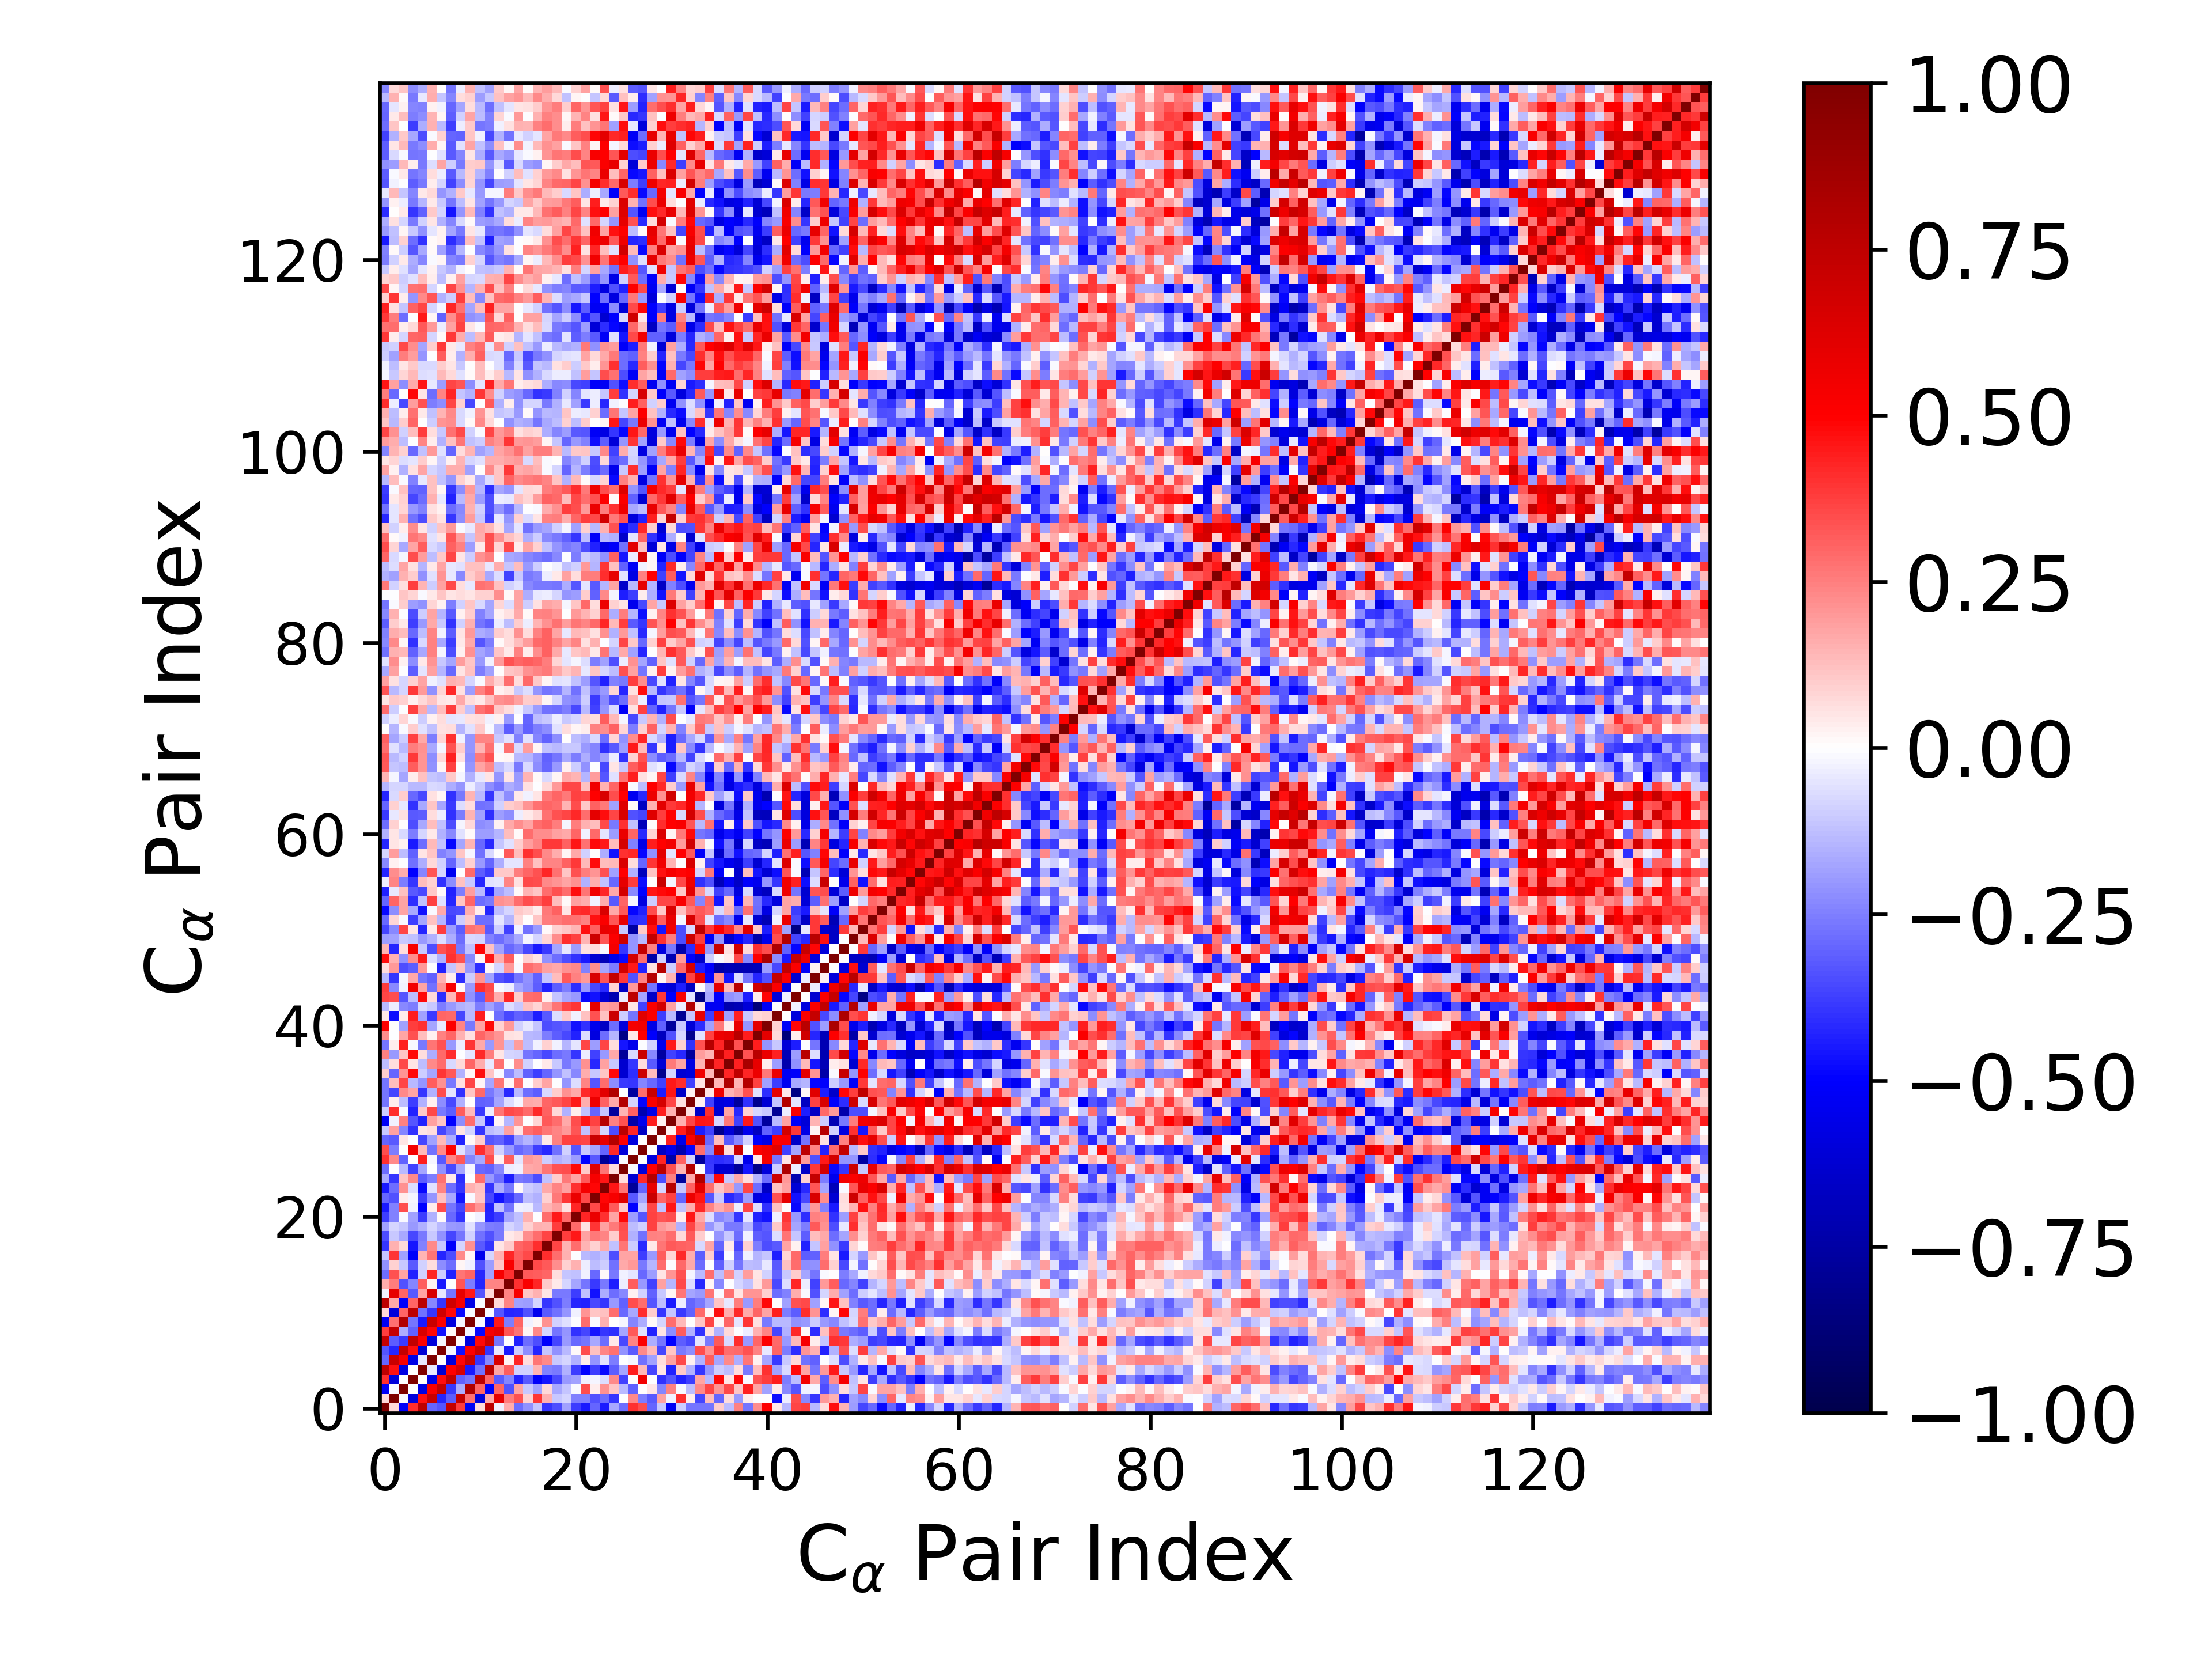

The file beside this chart, header and first rows:
1.000000000000000000e+00, 7.355122033473082688e-02, -5.231798130690233917e-01, 4.097941618355056548e-01, 7.539054965396290164e-01, -2.987058256369289899e-01, -3.285692575574122309e-01, 7.263229351076467832e-01, 3.804605232602799592e-01, -5.288844844934031952e-01, 7.441293834047263411e-02, 7.632233203021089318e-01, -3.081624046153832314e-02, 1.636813915120119423e-01, -2.827966713519846076e-01, -2.133217986910901920e-01, -1.115480499354369465e-01, -3.954133970880897020e-01, -3.504310072808318743e-01, -1.871429525889940215e-01, -3.789030213887210619e-01, -4.481724751854905819e-01, -3.035298161621524660e-01, -4.456045027858099306e-01
7.355122033473082688e-02, 1.000000000000000000e+00, -1.323322738510068763e-02, -5.971303014884843385e-01, 4.679356494519814613e-01, 7.056338935036088333e-01, -4.239967936270118143e-01, -3.154574654077618723e-01, 7.193434199093277082e-01, 2.794834596162520945e-01, -6.005470312740256444e-01, 1.695812586396615307e-01, 5.860188285652551121e-01, 2.545224761620203391e-01, 3.381310805597426139e-01, 8.732439531904194474e-02, 3.958877615827441354e-01, 1.517412133128162866e-01, -1.023381894346382381e-01, -7.903466721121354954e-02, -2.465317002830360316e-01, -2.426001836917587029e-01, -3.422970278142162814e-01, -2.851505965901896533e-01
-5.231798130690233917e-01, -1.323322738510068763e-02, 1.000000000000000000e+00, -3.011417671939120837e-03, -5.769268160387188704e-01, 5.178442200355475311e-01, 7.327285713101857612e-01, -3.889471813981359993e-01, -1.598781112159536333e-01, 7.977254533410489401e-01, 3.016775770589709693e-01, -5.093116364819165742e-01, 2.981524096264714374e-01, -3.434903476596718463e-01, 1.787058222417949593e-01, -1.028037535878569692e-01, -1.799968974241541175e-01, 7.321761576331869970e-02, -1.694452810808601551e-01, -1.113323395771315255e-01, -1.487108489052221816e-02, 3.487497928100959932e-01, 3.367637616527664052e-02, 2.116042348230704195e-01
4.097941618355056548e-01, -5.971303014884843385e-01, -3.011417671939120837e-03, 1.000000000000000000e+00, 1.887921850029103616e-03, -5.680301944389538615e-01, 4.763471993785903247e-01, 7.378864402153044733e-01, -3.059809449135634796e-01, -2.665705134503196239e-01, 7.507055563173732349e-01, 2.993419738740204505e-01, -3.243173771640003866e-01, -2.348009082022998184e-01, -4.325484960315366667e-01, -3.268342653391139163e-01, -5.126612661413370020e-01, -4.591574433638515584e-01, -3.564653148922667381e-01, -2.016923558455220034e-01, -1.822473390634670731e-01, -2.437535805203139630e-02, -2.152873528791512600e-02, -6.753093041072304181e-02
7.539054965396290164e-01, 4.679356494519814613e-01, -5.769268160387188704e-01, 1.887921850029103616e-03, 1.000000000000000000e+00, -3.950984398493109090e-02, -6.100501093315514600e-01, 4.953638760444811218e-01, 6.460730137412580287e-01, -4.469709813966086243e-01, -2.752794600527205260e-01, 7.582736542660282186e-01, 1.759247611400802380e-01, 3.173327427485877483e-01, -9.140161288551132412e-02, -8.768695256913969227e-02, 1.408937542027184076e-01, -2.422610168461065971e-01, -2.607031696191279280e-01, -1.484745864376031954e-01, -3.824026086867982621e-01, -4.961051215718097485e-01, -3.789876748793245542e-01, -4.816404595480133222e-01
-2.987058256369289899e-01, 7.056338935036088333e-01, 5.178442200355475311e-01, -5.680301944389538615e-01, -3.950984398493109090e-02, 1.000000000000000000e+00, 7.174854304320054006e-03, -5.961457131912992757e-01, 4.846093857807254879e-01, 7.094827251771201881e-01, -3.962599679269471764e-01, -2.302004305537270479e-01, 6.448774459958993566e-01, 2.663658544408138013e-02, 4.228569754808489956e-01, 6.291651119778719770e-02, 2.663518508409301044e-01, 2.316582792414586534e-01, -1.038697846613128029e-01, -8.231035321737031896e-02, -1.508085525740421595e-01, 3.351689263801245489e-02, -2.079436102134242514e-01, -6.164384102236197122e-02
-3.285692575574122309e-01, -4.239967936270118143e-01, 7.327285713101857612e-01, 4.763471993785903247e-01, -6.100501093315514600e-01, 7.174854304320054006e-03, 1.000000000000000000e+00, -2.256714583627204840e-02, -4.628870384370949997e-01, 5.077885321412397568e-01, 6.810896877937011595e-01, -3.957668308520947975e-01, -3.967116862209827538e-02, -4.475861044237788855e-01, -9.495683936350854393e-02, -2.220415885641523479e-01, -4.246232063220989894e-01, -1.136395168999148469e-01, -2.182238142750728971e-01, -1.338672870877642973e-01, 1.443011949217345644e-02, 3.483814690667332847e-01, 1.218871820913094983e-01, 2.417220322040871949e-01
7.263229351076467832e-01, -3.154574654077618723e-01, -3.889471813981359993e-01, 7.378864402153044733e-01, 4.953638760444811218e-01, -5.961457131912992757e-01, -2.256714583627204840e-02, 1.000000000000000000e+00, 8.917053481992405495e-03, -5.907245103692397858e-01, 4.784316076220663239e-01, 6.805260899984872935e-01, -2.727605389772779776e-01, -1.255294333602885448e-03, -4.367223204521160085e-01, -2.889824433675999837e-01, -3.454202910827380846e-01, -5.013737899433953205e-01, -3.611724766835630041e-01, -2.002941825325340874e-01, -2.922245326833912138e-01, -2.733344740923309146e-01, -1.662027617900976861e-01, -2.824544044092198170e-01
3.804605232602799592e-01, 7.193434199093277082e-01, -1.598781112159536333e-01, -3.059809449135634796e-01, 6.460730137412580287e-01, 4.846093857807254879e-01, -4.628870384370949997e-01, 8.917053481992405495e-03, 1.000000000000000000e+00, -1.848684548262999675e-02, -4.817229683106625249e-01, 5.384550879345298968e-01, 5.883260183927659925e-01, 3.281542007670906758e-01, 2.670471313175054595e-01, 2.225690634813229721e-02, 2.335300769563059264e-01, -8.414210459961750377e-02, -2.708086281901820325e-01, -2.097609422751059716e-01, -4.054430652319396255e-01, -3.646373779348212607e-01, -4.589323796348756535e-01, -3.967560940324256769e-01
-5.288844844934031952e-01, 2.794834596162520945e-01, 7.977254533410489401e-01, -2.665705134503196239e-01, -4.469709813966086243e-01, 7.094827251771201881e-01, 5.077885321412397568e-01, -5.907245103692397858e-01, -1.848684548262999675e-02, 1.000000000000000000e+00, -1.267963191675313718e-02, -5.684166700488488821e-01, 4.476318748686936577e-01, -2.577485114307480618e-01, 3.012050450901602727e-01, -2.829895160362467729e-02, 2.134395714595085577e-02, 2.145688732624080608e-01, -8.744852462857770348e-02, -5.991225396621008975e-02, -2.317589562221167732e-03, 2.817187765130718113e-01, -9.593012520433845045e-03, 1.538388480590512641e-01
7.441293834047263411e-02, -6.005470312740256444e-01, 3.016775770589709693e-01, 7.507055563173732349e-01, -2.752794600527205260e-01, -3.962599679269471764e-01, 6.810896877937011595e-01, 4.784316076220663239e-01, -4.817229683106625249e-01, -1.267963191675313718e-02, 1.000000000000000000e+00, -9.352944012981468519e-03, -3.322391180428476698e-01, -4.249851735642936612e-01, -4.148909330012117147e-01, -3.369242294838716845e-01, -5.436234101071009128e-01, -3.275745860194002046e-01, -2.773830877800504968e-01, -2.034725803668698541e-01, -2.728808745250384249e-02, 2.077941859193898066e-01, 1.116394707440476614e-01, 1.172859719604838202e-01
7.632233203021089318e-01, 1.695812586396615307e-01, -5.093116364819165742e-01, 2.993419738740204505e-01, 7.582736542660282186e-01, -2.302004305537270479e-01, -3.957668308520947975e-01, 6.805260899984872935e-01, 5.384550879345298968e-01, -5.684166700488488821e-01, -9.352944012981468519e-03, 1.000000000000000000e+00, 7.333959034368557617e-02, 2.382798728446133829e-01, -1.849508684160069694e-01, -1.880732222142891541e-01, -8.290225445669044402e-02, -3.983946629999443600e-01, -3.436455668137511910e-01, -2.502646040598833221e-01, -4.221103042440721431e-01, -4.352070041089747265e-01, -3.584966828224776525e-01, -3.980039914091339504e-01
-3.081624046153832314e-02, 5.860188285652551121e-01, 2.981524096264714374e-01, -3.243173771640003866e-01, 1.759247611400802380e-01, 6.448774459958993566e-01, -3.967116862209827538e-02, -2.727605389772779776e-01, 5.883260183927659925e-01, 4.476318748686936577e-01, -3.322391180428476698e-01, 7.333959034368557617e-02, 1.000000000000000000e+00, 2.399677757371073694e-01, 5.253263356678339324e-01, 1.123853600133855740e-01, 1.503939338777680323e-01, 5.454279598105466614e-02, -2.625392113149185858e-01, -2.639844805414463536e-01, -3.801482259251683926e-01, -1.225091057683080631e-01, -4.644480500420308799e-01, -1.614470152834764360e-01
1.636813915120119423e-01, 2.545224761620203391e-01, -3.434903476596718463e-01, -2.348009082022998184e-01, 3.173327427485877483e-01, 2.663658544408138013e-02, -4.475861044237788855e-01, -1.255294333602885448e-03, 3.281542007670906758e-01, -2.577485114307480618e-01, -4.249851735642936612e-01, 2.382798728446133829e-01, 2.399677757371073694e-01, 1.000000000000000000e+00, 4.058416105047129019e-01, 5.219809750078729937e-01, 4.270505330488578166e-01, 1.032173674339736946e-01, 4.419063592147948888e-02, -8.442272179740203941e-02, -1.768958362994295930e-01, -2.673284783026143585e-01, -3.848719035709459724e-01, -2.642308546801954150e-01
-2.827966713519846076e-01, 3.381310805597426139e-01, 1.787058222417949593e-01, -4.325484960315366667e-01, -9.140161288551132412e-02, 4.228569754808489956e-01, -9.495683936350854393e-02, -4.367223204521160085e-01, 2.670471313175054595e-01, 3.012050450901602727e-01, -4.148909330012117147e-01, -1.849508684160069694e-01, 5.253263356678339324e-01, 4.058416105047129019e-01, 1.000000000000000000e+00, 3.209261377803311888e-01, 3.198474765499664252e-01, 3.010399068352674901e-01, 6.609217355164305474e-02, -1.168728421820071639e-01, -1.215785938548633038e-01, -2.410974602112717080e-02, -2.891542631883997072e-01, 1.277791639999791701e-02
-2.133217986910901920e-01, 8.732439531904194474e-02, -1.028037535878569692e-01, -3.268342653391139163e-01, -8.768695256913969227e-02, 6.291651119778719770e-02, -2.220415885641523479e-01, -2.889824433675999837e-01, 2.225690634813229721e-02, -2.829895160362467729e-02, -3.369242294838716845e-01, -1.880732222142891541e-01, 1.123853600133855740e-01, 5.219809750078729937e-01, 3.209261377803311888e-01, 1.000000000000000000e+00, 3.574354737423738881e-01, 3.248624509469174026e-01, 2.207955993132814376e-01, 9.358437970896617275e-02, 1.515127265302209647e-01, -3.607099457574607093e-02, -1.277144984207513878e-01, -1.010249613084114456e-01
-1.115480499354369465e-01, 3.958877615827441354e-01, -1.799968974241541175e-01, -5.126612661413370020e-01, 1.408937542027184076e-01, 2.663518508409301044e-01, -4.246232063220989894e-01, -3.454202910827380846e-01, 2.335300769563059264e-01, 2.134395714595085577e-02, -5.436234101071009128e-01, -8.290225445669044402e-02, 1.503939338777680323e-01, 4.270505330488578166e-01, 3.198474765499664252e-01, 3.574354737423738881e-01, 1.000000000000000000e+00, 4.099029592898382757e-01, 2.825710082040600035e-01, 1.553322816736738832e-01, -5.108713955847212114e-03, -1.353469975396304481e-01, -1.552571355615422199e-01, -1.172731847171785552e-01
-3.954133970880897020e-01, 1.517412133128162866e-01, 7.321761576331869970e-02, -4.591574433638515584e-01, -2.422610168461065971e-01, 2.316582792414586534e-01, -1.136395168999148469e-01, -5.013737899433953205e-01, -8.414210459961750377e-02, 2.145688732624080608e-01, -3.275745860194002046e-01, -3.983946629999443600e-01, 5.454279598105466614e-02, 1.032173674339736946e-01, 3.010399068352674901e-01, 3.248624509469174026e-01, 4.099029592898382757e-01, 1.000000000000000000e+00, 3.600298625374355743e-01, 1.421892623551559987e-01, 2.847315702254952785e-01, 1.407495426667235150e-01, 9.356281805917041061e-02, 1.673659027949903899e-01
-3.504310072808318743e-01, -1.023381894346382381e-01, -1.694452810808601551e-01, -3.564653148922667381e-01, -2.607031696191279280e-01, -1.038697846613128029e-01, -2.182238142750728971e-01, -3.611724766835630041e-01, -2.708086281901820325e-01, -8.744852462857770348e-02, -2.773830877800504968e-01, -3.436455668137511910e-01, -2.625392113149185858e-01, 4.419063592147948888e-02, 6.609217355164305474e-02, 2.207955993132814376e-01, 2.825710082040600035e-01, 3.600298625374355743e-01, 1.000000000000000000e+00, 3.762282307273299709e-01, 4.531148094418778194e-01, 1.864561496833352372e-01, 2.640968565138595570e-01, 2.377230121278661179e-01
-1.871429525889940215e-01, -7.903466721121354954e-02, -1.113323395771315255e-01, -2.016923558455220034e-01, -1.484745864376031954e-01, -8.231035321737031896e-02, -1.338672870877642973e-01, -2.002941825325340874e-01, -2.097609422751059716e-01, -5.991225396621008975e-02, -2.034725803668698541e-01, -2.502646040598833221e-01, -2.639844805414463536e-01, -8.442272179740203941e-02, -1.168728421820071639e-01, 9.358437970896617275e-02, 1.553322816736738832e-01, 1.421892623551559987e-01, 3.762282307273299709e-01, 1.000000000000000000e+00, 2.899413240507995870e-01, 5.770093232126029259e-02, 3.942873168425009567e-01, 1.833843324238860761e-01
-3.789030213887210619e-01, -2.465317002830360316e-01, -1.487108489052221816e-02, -1.822473390634670731e-01, -3.824026086867982621e-01, -1.508085525740421595e-01, 1.443011949217345644e-02, -2.922245326833912138e-01, -4.054430652319396255e-01, -2.317589562221167732e-03, -2.728808745250384249e-02, -4.221103042440721431e-01, -3.801482259251683926e-01, -1.768958362994295930e-01, -1.215785938548633038e-01, 1.515127265302209647e-01, -5.108713955847212114e-03, 2.847315702254952785e-01, 4.531148094418778194e-01, 2.899413240507995870e-01, 1.000000000000000000e+00, 4.255414005534672861e-01, 5.728485358784524140e-01, 4.023792422709360772e-01
-4.481724751854905819e-01, -2.426001836917587029e-01, 3.487497928100959932e-01, -2.437535805203139630e-02, -4.961051215718097485e-01, 3.351689263801245489e-02, 3.483814690667332847e-01, -2.733344740923309146e-01, -3.646373779348212607e-01, 2.817187765130718113e-01, 2.077941859193898066e-01, -4.352070041089747265e-01, -1.225091057683080631e-01, -2.673284783026143585e-01, -2.410974602112717080e-02, -3.607099457574607093e-02, -1.353469975396304481e-01, 1.407495426667235150e-01, 1.864561496833352372e-01, 5.770093232126029259e-02, 4.255414005534672861e-01, 1.000000000000000000e+00, 3.580643574860384870e-01, 5.354522442988866038e-01
-3.035298161621524660e-01, -3.422970278142162814e-01, 3.367637616527664052e-02, -2.152873528791512600e-02, -3.789876748793245542e-01, -2.079436102134242514e-01, 1.218871820913094983e-01, -1.662027617900976861e-01, -4.589323796348756535e-01, -9.593012520433845045e-03, 1.116394707440476614e-01, -3.584966828224776525e-01, -4.644480500420308799e-01, -3.848719035709459724e-01, -2.891542631883997072e-01, -1.277144984207513878e-01, -1.552571355615422199e-01, 9.356281805917041061e-02, 2.640968565138595570e-01, 3.942873168425009567e-01, 5.728485358784524140e-01, 3.580643574860384870e-01, 1.000000000000000000e+00, 4.908429584372284715e-01
-4.456045027858099306e-01, -2.851505965901896533e-01, 2.116042348230704195e-01, -6.753093041072304181e-02, -4.816404595480133222e-01, -6.164384102236197122e-02, 2.417220322040871949e-01, -2.824544044092198170e-01, -3.967560940324256769e-01, 1.538388480590512641e-01, 1.172859719604838202e-01, -3.980039914091339504e-01, -1.614470152834764360e-01, -2.642308546801954150e-01, 1.277791639999791701e-02, -1.010249613084114456e-01, -1.172731847171785552e-01, 1.673659027949903899e-01, 2.377230121278661179e-01, 1.833843324238860761e-01, 4.023792422709360772e-01, 5.354522442988866038e-01, 4.908429584372284715e-01, 1.000000000000000000e+00
-1.669440039692334787e-01, -3.956619122086190155e-01, 1.118625992304222577e-01, 2.272520505244544076e-01, -3.148177119190993523e-01, -2.522952424371799340e-01, 2.798346611209192591e-01, 4.500816117701400554e-02, -4.105890290928566611e-01, -4.710575457977264451e-03, 2.857703123301753023e-01, -1.965947693492515747e-01, -2.832855179382654520e-01, -4.403786571444318620e-01, -2.584331698767975416e-01, -2.735849184288556279e-01, -3.487767049708723754e-01, -1.233641314330205657e-01, 1.015165534521804830e-01, 2.623447599490152937e-01, 1.739403015002201347e-01, 3.221628457819173397e-01, 5.251298551220390243e-01, 4.554397210829925768e-01
-2.819186009498867440e-01, -1.601906726147614857e-03, -1.385464478690984214e-01, -3.679209065864268990e-01, -1.772502797668795427e-01, -3.684710200779939011e-03, -2.165612000699206896e-01, -3.535296704007134805e-01, -1.782822405925038045e-01, -2.330748898321247792e-02, -2.922789007625926638e-01, -3.064162208746805671e-01, -2.300475357470734283e-01, -3.363425246333700408e-02, -2.744014269324346333e-02, 1.644004880745283947e-01, 1.795593578489271536e-01, 2.708430102423459718e-01, 3.435826524870215781e-01, 3.509077299621374268e-01, 4.831232649197971241e-01, 1.051659858891590416e-01, 6.188663834026867372e-01, 2.709624545585458955e-01
3.988428270194413483e-01, 2.321632542225490481e-01, -3.090585655252564568e-01, 6.481564612505194556e-03, 4.444185048464885934e-01, -1.718148992166864883e-02, -3.213072038737122549e-01, 2.380765605322907597e-01, 3.251619351857594209e-01, -2.382733210607838603e-01, -1.679822296363227552e-01, 3.456890000197110902e-01, 2.961316057787656206e-02, 3.155877897539284827e-01, -5.025008484153976190e-02, 1.973944801357999657e-01, 1.777383255044607535e-01, -9.405312735660033285e-02, -1.524168511293565731e-01, -1.254527753589173289e-01, -1.923010219032133261e-01, -4.982197794769960275e-01, -3.233141786108867932e-01, -7.815629717858030290e-01
3.475889368609726415e-01, -2.520974015043395688e-01, 2.637414530809166512e-04, 5.416980988378256034e-01, 1.375379412701087378e-01, -2.764920792578564046e-01, 2.332699807831337957e-01, 5.030151153758419813e-01, -5.673313145418483472e-02, -1.575895196379461238e-01, 4.089153149718076086e-01, 2.861923113039079314e-01, -8.656163698831445541e-02, -1.967599493965915269e-01, -2.907445047469970900e-01, -2.641683944639858783e-01, -3.816033896779452705e-01, -4.142446251104341948e-01, -2.803006591899567801e-01, -9.036615555081288498e-02, -3.340523187002242267e-01, -1.057877356378917749e-01, -1.735421703352311162e-01, -3.034254049363836470e-01
-2.988970088147745452e-01, -3.223785396390460578e-01, 5.375872913722650609e-02, -2.892363401857437309e-03, -3.655449868914132927e-01, -1.866158463552336777e-01, 1.369697698664350538e-01, -1.573385219080322139e-01, -4.298324312870769881e-01, 1.237623637328427381e-02, 9.945212558172697448e-02, -3.309151196990727795e-01, -3.063580056983932209e-01, -3.747661586470417694e-01, -1.903864095330549677e-01, -1.481284198933264518e-01, -2.003576981596909834e-01, 4.258665088930161519e-02, 2.436304128461051488e-01, 3.735140854949992595e-01, 3.684459113533881114e-01, 3.650130640058931730e-01, 7.071547345163526899e-01, 5.920490442832178068e-01
-1.037828329210680051e-01, 1.815730419814642060e-01, -2.369552604259197726e-01, -4.045492223493381001e-01, 4.986637717424126370e-02, 6.951854876703215946e-02, -3.648564747648707640e-01, -2.724478615052746133e-01, 5.370381578366795888e-02, -7.907413479466911255e-02, -3.940178010347250570e-01, -1.299545957130906759e-01, -1.081162821555660541e-01, 1.865716335490390509e-01, 4.714233660732985998e-02, 2.858563602811641235e-01, 3.185193135010069287e-01, 2.671761033140407915e-01, 2.400521559935123450e-01, 1.959665014396206884e-01, 3.335290708363515821e-01, -1.215917328269107839e-01, 3.022561385344278428e-01, -8.119436095540612242e-02
-5.257620640402957957e-01, -2.645648319187980310e-02, 2.458708826113908674e-01, -3.352888200643960315e-01, -4.354617632401572291e-01, 1.847798579709364619e-01, 1.118275708355583459e-01, -4.923988235267712787e-01, -2.221686701349796234e-01, 2.886732975172751070e-01, -1.141579172667421122e-01, -4.474421609426762481e-01, 1.980912444535835176e-02, -1.445585594624820003e-01, 2.046419299094281719e-01, -1.825450098002581690e-03, 8.575914914772202191e-02, 3.205662140885777167e-01, 2.855832683474568978e-01, 1.717344784563646920e-01, 3.511772479395545155e-01, 4.549015904320910519e-01, 3.690610763276093720e-01, 7.789757098288764281e-01
-1.000445068480833033e-01, 4.062660011435249019e-01, -1.435103139122619921e-02, -4.340215437521023900e-01, 1.084625856623455259e-01, 3.529191355248548212e-01, -2.598124847909471513e-01, -3.153949128604388030e-01, 3.125576120483699594e-01, 1.374073618178062728e-01, -3.877735080714471705e-01, -3.264396301288659957e-02, 2.702043277783263697e-01, 3.574895131814181393e-01, 3.414157862614212724e-01, 2.905691559367351573e-01, 4.173080994420024226e-01, 3.055865268972524640e-01, 7.693411180627185431e-02, -1.533841481804466000e-01, 3.748344398485477930e-02, -1.180278589875421030e-01, -3.036553860337213306e-01, -1.117004408207297184e-01
-2.680886004725944738e-01, 3.845753205026559290e-02, -1.258944132904938340e-01, -3.759731690135130755e-01, -1.536338666934236874e-01, 2.694035570779547417e-02, -2.211512845545267059e-01, -3.556047854141529130e-01, -1.490854188677762371e-01, 1.123733044612364824e-03, -3.093281516394478237e-01, -3.033603615855957059e-01, -1.794869262998532722e-01, -6.727854190222569419e-02, -1.909646050634822290e-02, 1.689074528231550576e-01, 1.628544189919268748e-01, 3.036118765028314459e-01, 3.244559659680446018e-01, 3.648946123229328542e-01, 4.505212951620458650e-01, 1.563265507982501967e-01, 5.680263108316589982e-01, 3.049592925718465630e-01
-2.682103695283122313e-01, -3.670965336845174454e-01, 2.283252399556351675e-01, 1.725804344670051060e-01, -3.972213784656642988e-01, -1.536737932570540199e-01, 3.448951901593634295e-01, -5.360053851487348031e-02, -4.044053403883733910e-01, 1.107740001948927383e-01, 2.948104521429940061e-01, -2.634367656717218620e-01, -1.975221544580725019e-01, -4.205700001928457388e-01, -1.403768137769814128e-01, -2.889090706129316399e-01, -3.140964173184658259e-01, -7.316869083535332274e-02, 1.006601789774215078e-01, 2.112498223846415446e-01, 1.678499175256305820e-01, 4.169837822378966719e-01, 4.556014803809956271e-01, 6.052975196898426891e-01
-2.683280727650199649e-01, 1.308969016170246080e-01, 3.638182662347704266e-01, -1.384877515621756594e-01, -2.060146339547337113e-01, 3.180682642451815312e-01, 2.153024201692814721e-01, -2.635343265171345428e-01, 5.872603211812535418e-02, 3.599790430655341877e-01, 1.850812541043385037e-02, -1.747198060091328109e-01, 2.722798044210091861e-01, 1.791599046388906227e-02, 2.877913796762447962e-01, -6.022115637314355563e-03, 9.901025938029003881e-02, 1.731358012176157646e-01, -1.603876945597576976e-03, -2.036317574131087660e-01, -6.260058715764739434e-02, 2.387579665204238588e-01, -3.301440860461910543e-01, 2.857434137364564530e-01
1.012109906179101265e-01, -3.032622184203860316e-01, 2.092202995335386007e-01, 4.778272788191713638e-01, -9.802694057245207870e-02, -1.793417223859108955e-01, 3.983880577653906019e-01, 3.226739119143840484e-01, -1.551848267275026949e-01, 2.242659518964440490e-02, 4.730682236388427664e-01, 1.095975797222418779e-01, -7.924370338671696615e-03, -2.296493138704304438e-01, -1.277621482904460481e-01, -3.104212342377845602e-01, -3.804468083421139180e-01, -3.000497982756585857e-01, -2.053007855859727282e-01, -1.215670941863279397e-01, -2.322669527035008397e-01, 1.565741720710230600e-01, -1.050621734871566432e-01, 1.118799689065920755e-01
-1.280359489344279067e-01, 6.887246983651577892e-02, 3.519740918913922822e-01, 5.178520079286144662e-02, -1.280001550779542308e-01, 2.327059834157210183e-01, 2.829081267460014648e-01, -7.602531951632558738e-02, 7.436136275057413092e-02, 2.996720910259111359e-01, 1.573009585288322465e-01, -4.637399432260545795e-02, 2.756937967234903142e-01, -2.340405589460045708e-03, 2.221778987645250669e-01, -9.261756209097893322e-02, -5.271305152451790342e-03, 4.068958810780763657e-02, -1.072130650316033829e-01, -2.624284994724385145e-01, -1.983727491327716974e-01, 2.129330604565805030e-01, -4.208671762098762370e-01, 1.872000212893720206e-01
2.472896540309782176e-01, -1.969809818228747678e-01, 1.168526730446247108e-01, 4.827033478259933341e-01, 6.947513446666347958e-02, -1.624643259259011263e-01, 2.941188976450519466e-01, 4.113738938214230312e-01, -6.897212426335089415e-03, -5.061159497670658647e-02, 4.189518335122672243e-01, 2.573050626009120156e-01, 4.688304794439528134e-02, -8.169500379482802499e-02, -9.252202992859515085e-02, -2.717126328083314113e-01, -2.986465649618046947e-01, -3.543934387019927468e-01, -2.814589962472781037e-01, -2.642638006931635752e-01, -3.939638789304322763e-01, -3.855544366309314464e-02, -3.734889573617451441e-01, -1.962965838076863034e-01
-2.717242755328932446e-01, 3.168615619827066382e-02, 4.369567974790322662e-01, -1.419798425174118202e-02, -2.640238710102445485e-01, 2.690841982450771774e-01, 3.409103023094434137e-01, -1.973244208488284801e-01, -3.387304521571514460e-02, 3.911984763764206896e-01, 1.653358836587548453e-01, -2.001626301134774577e-01, 2.040546885898825435e-01, -1.225431655097503347e-01, 1.876462752842559256e-01, -1.307280226293957848e-01, -2.609084094415354410e-02, 9.147010653803437641e-02, -2.694628901207182445e-02, -1.413832736845666849e-01, -5.186878338998759941e-02, 3.618685814719010407e-01, -1.948539992583138425e-01, 3.644217535311670142e-01
2.201487794540084864e-01, -6.314400631838252252e-03, 1.789988853145129399e-01, 3.401524152746825402e-01, 1.259231138659224203e-01, 2.933153265358018000e-02, 2.427001892240668868e-01, 3.025153043459693492e-01, 1.488827212157678714e-01, 6.183185697255466629e-02, 2.980859617576128162e-01, 2.513670650774373350e-01, 2.087325753793443095e-01, 6.100120663209591954e-02, 4.789888465720762434e-02, -1.374784480403384856e-01, -1.428961465191683489e-01, -2.572018626165012423e-01, -3.143729736778582140e-01, -3.588396190053833590e-01, -4.333526169661107152e-01, -6.632292334399760014e-02, -5.786038941101100397e-01, -2.865102133760035197e-01
5.035391648951205168e-01, 4.136538689312550983e-03, -1.829228487837553929e-01, 3.796923405168137200e-01, 3.988192305403946980e-01, -1.735978374973418115e-01, -4.098046627602026926e-02, 5.074335507735963091e-01, 2.392416357342192212e-01, -2.627406072197022713e-01, 1.730366220377641262e-01, 4.787701781510932397e-01, 9.281378254035760333e-02, 1.959148719955008944e-01, -8.656462875008748281e-02, -4.608206753214320189e-02, -1.140874725959510061e-01, -3.507478846142175755e-01, -3.352526823004839396e-01, -3.189356291374463304e-01, -4.631813254866327667e-01, -4.042200807982961885e-01, -5.531215927356377682e-01, -6.563562205229821478e-01
4.083026404653981173e-02, -4.734757329504134526e-01, 3.902941785930578306e-02, 4.405429093039244792e-01, -1.865559989808439900e-01, -3.831384850258560126e-01, 3.016908107449913778e-01, 2.918124074001853807e-01, -3.616571889642710147e-01, -1.349920241109682228e-01, 4.393367239074895680e-01, 6.719817575853588229e-03, -2.826362840362681705e-01, -3.535489947166634561e-01, -3.068676816830619436e-01, -3.253862893501382469e-01, -4.437024714295594863e-01, -3.234888920167538484e-01, -6.458959277169680491e-02, 1.064574606259166001e-01, -2.452689491546723721e-02, 1.194086021677727288e-01, 3.405386766069288251e-01, 1.213619060391942922e-01
-1.372699331280679280e-01, -3.601495110673862132e-02, -2.312361935718171280e-01, -2.570414378063981542e-01, -7.387886264058049490e-02, -1.052822782169414995e-01, -2.500163095860444273e-01, -1.981228335845920951e-01, -1.553320136402759344e-01, -1.367200026548022196e-01, -2.559708886280276929e-01, -1.821790759022350326e-01, -2.467559505617115678e-01, -6.753086810158881459e-02, -1.063652353088542502e-01, 1.225015268025119453e-01, 8.173425914217814781e-02, 1.744250266801227744e-01, 2.712965319672720477e-01, 3.668451432321342964e-01, 3.930512183610527233e-01, 2.571771579558243884e-03, 5.883637953999490966e-01, 1.833723799977847180e-01
3.642407328935782784e-01, 3.500576468070687453e-01, -3.301192787137604556e-01, -1.290485052112167741e-01, 4.773758817358880191e-01, 7.660368820247562271e-02, -4.109046160536581893e-01, 1.376094760639440251e-01, 4.185432749643437367e-01, -2.169440747421523263e-01, -3.195205908569934139e-01, 3.399565360639117406e-01, 1.638351297683957597e-01, 4.281055267292968591e-01, 9.666235034517872693e-02, 2.864129948692468175e-01, 2.918644381799300747e-01, 2.488909435981081011e-02, -1.125256765717007196e-01, -1.767558569265579305e-01, -1.997872135323484621e-01, -4.792948542045563087e-01, -4.646991644250526576e-01, -6.147076957923263141e-01
3.789942166720059458e-01, -2.319272798882661413e-01, -2.510038314550304059e-02, 5.423872401471462323e-01, 1.725942070791392224e-01, -2.762131804626086207e-01, 2.042438340275429531e-01, 5.264578099047091397e-01, 8.691581552590225621e-03, -1.957663653769242673e-01, 4.098312014849469498e-01, 3.567766364987982053e-01, -1.169501112041450817e-02, -3.149496044097848529e-02, -1.774351064042725690e-01, -2.232835120081997360e-01, -3.149684599944254648e-01, -4.318775206204820694e-01, -3.189414676316035258e-01, -2.574397298034982740e-01, -4.101937544599201790e-01, -1.972688559409002396e-01, -3.551824346089019757e-01, -4.164582017221596377e-01
-1.361736467132655393e-01, -3.948365959869321040e-01, -1.688359100086128314e-02, 1.659354175796546316e-01, -2.722780333672287778e-01, -3.059200751199504520e-01, 1.558779695199336013e-01, 3.697169280490715526e-02, -4.066849265631126698e-01, -9.638976849166980276e-02, 2.073166408822649520e-01, -1.807007208291849243e-01, -3.424001050585160355e-01, -3.717747794784719284e-01, -2.693554433670447557e-01, -2.171371860910950857e-01, -3.105496503946063580e-01, -1.167487448863338551e-01, 1.251979764741046608e-01, 3.224355660357928199e-01, 2.431223696256789857e-01, 1.984196042084503120e-01, 6.469617268588488956e-01, 3.297404388991382329e-01
6.950846724815132327e-02, 1.962595108362150120e-01, -3.500633146997474410e-01, -3.126810692561404204e-01, 2.027327790182058831e-01, -6.561348688437969659e-03, -4.354985367414729858e-01, -1.149200648385912543e-01, 1.240316341854033194e-01, -2.028885934819650849e-01, -4.085036188648897837e-01, 2.282447812537749185e-02, -8.228461023726331425e-02, 1.981077777559724085e-01, -1.487081663312553662e-02, 2.846278077941639673e-01, 2.508398018237908977e-01, 1.859468292379224397e-01, 1.684852724568330906e-01, 2.137511130263083925e-01, 2.270471360746260658e-01, -2.469052252224472055e-01, 2.241689605184272183e-01, -1.742989182283344596e-01
4.746777801940903485e-01, 1.498992529260609607e-01, -2.118393091570804077e-01, 2.197740278656174218e-01, 4.473304057479531304e-01, -6.418651095135416429e-02, -1.548250542557720877e-01, 3.991062650887529095e-01, 3.400973841084907190e-01, -2.317112449283471876e-01, 2.086173588267061299e-02, 4.600593919760195827e-01, 1.571149545321224861e-01, 3.186013283762296200e-01, 9.300784915131273803e-04, 9.016110129514445792e-02, 4.705334075551297762e-02, -2.187133810138974233e-01, -2.814747308993600927e-01, -3.473104854773513828e-01, -4.035072124829320872e-01, -4.512511963576494312e-01, -6.211611304529166544e-01, -6.918007444701010922e-01
1.456617332471139281e-01, -4.294744592465101207e-01, 6.845117939130096474e-02, 5.248166983685742526e-01, -1.051869008631674818e-01, -3.503132711567431556e-01, 3.381667406429079148e-01, 3.839545354133598321e-01, -2.653738359257522550e-01, -1.231166426159843452e-01, 4.902373140186631062e-01, 1.178868369836710561e-01, -1.806315103490626905e-01, -2.916948126773002414e-01, -2.560035277525603004e-01, -3.584622531700640824e-01, -4.459280307548439959e-01, -3.894018203867686823e-01, -1.771102499257238838e-01, -4.607386635532666197e-02, -1.924119460692552963e-01, 6.228714727274703433e-02, 6.700816451075704283e-02, -8.253179757572530126e-03
-1.934769129871749815e-01, -1.828376272172498596e-01, -1.042357939254053428e-01, -1.243591710967923425e-01, -2.015842013291045676e-01, -1.544353205070519430e-01, -6.666268227111227240e-02, -1.604899017550872053e-01, -2.847682802413091241e-01, -7.227768614271240510e-02, -8.267032115312462903e-02, -2.440310792920140082e-01, -2.849115785572361448e-01, -2.375620152418380648e-01, -1.693976120421732123e-01, -2.018601195270633419e-02, -8.058867771232297583e-02, 7.952559271235981608e-02, 2.259915845058037553e-01, 4.088595534547219135e-01, 3.681675810430049545e-01, 1.460695346337637646e-01, 6.910742178961631899e-01, 3.308955457945719214e-01
-3.628299382233690640e-01, -2.318220879631875120e-01, 3.601235428315169851e-01, 5.004924842041535982e-02, -4.293996173708383712e-01, 4.097302245826408423e-02, 3.763955494570868643e-01, -1.931437096182702651e-01, -3.189195751814435376e-01, 2.811614614461452888e-01, 2.559992582216263357e-01, -3.237596850383641645e-01, -9.630833501992157319e-02, -3.745042104335034594e-01, -3.093784430861157633e-02, -2.764367110120745097e-01, -2.007901284594949265e-01, 1.398097929631849853e-02, 8.862789889023520162e-02, 1.150709171195091474e-01, 1.407741667311062095e-01, 4.628215172261955224e-01, 3.115904276308315013e-01, 5.783938202644186566e-01
-2.945668743572589787e-01, 8.420636397160109754e-02, -1.339547614137921727e-02, -3.782010966508021488e-01, -1.755252551230924718e-01, 1.194668321713627801e-01, -1.460694159545584681e-01, -3.808522362875372824e-01, -9.942703798184153452e-02, 1.039728058014168788e-01, -2.887360261689376206e-01, -2.816905163308780491e-01, -4.978162163719017375e-02, -1.478236210433329090e-01, 7.583037658020144733e-02, 6.393683032689077839e-03, 1.132826402585261349e-01, 2.573430674744070501e-01, 2.623936467333015110e-01, 2.837527716653656107e-01, 2.798598726158639804e-01, 2.491821843969118100e-01, 4.677744922187239140e-01, 5.149392897047828654e-01
-4.769281801350486183e-01, -2.233901856860694701e-01, 1.764690371424959825e-01, -1.704440396793327761e-01, -4.668135266022434005e-01, -1.290363224452932729e-02, 1.647071114662805036e-01, -3.537026522915828197e-01, -3.457987297062477539e-01, 1.564882126398157713e-01, 3.526704713487210929e-02, -4.233041783123684954e-01, -1.265052846441941103e-01, -8.205498497457711093e-02, 1.021559909178412356e-01, 8.172533967188001791e-02, 3.551088344105506750e-02, 2.614595701110848935e-01, 3.095066597989922230e-01, 5.369909799668282774e-02, 4.118571742984642459e-01, 4.178977261910493679e-01, 3.552428665464337221e-01, 6.414994900339512363e-01
-3.014936508290425032e-01, 2.982717653862653195e-01, 1.784429054870670939e-01, -4.072770952641061593e-01, -1.199368118657083149e-01, 3.703116023186241446e-01, -5.810296386709726257e-02, -4.253516189080751020e-01, 1.124460931402654074e-01, 3.004732162046704902e-01, -2.857350870765938411e-01, -2.636472049878696433e-01, 2.114150420262378982e-01, 2.004984808239669847e-01, 2.885746598099642179e-01, 3.494645958592353385e-01, 3.201557576870904809e-01, 3.768124413840575060e-01, 1.281876748261573662e-01, 8.423657353576493798e-03, 1.869158136413126559e-01, 1.602127893023161109e-01, -2.746014389131284927e-02, 1.599512619630626131e-01
-4.331014312673394095e-01, -4.020275152238176469e-02, 1.212039971113878095e-01, -3.277445373615782143e-01, -3.575957702557475693e-01, 1.052973142586224042e-01, 1.451653225057681490e-02, -4.349754342394724360e-01, -2.556560734436839066e-01, 1.946757018325223909e-01, -1.402026069362807825e-01, -4.414865113052417467e-01, -1.776074874022627315e-01, -1.253056575959494712e-01, 8.209210623297663253e-03, 1.412655070420460457e-01, 1.097348095975519550e-01, 2.827697007612222091e-01, 3.359741785645896650e-01, 2.876857262866079901e-01, 4.718260038961812897e-01, 2.709511071774727831e-01, 5.524857518944470414e-01, 4.251803496250097791e-01
-3.482815048814286857e-02, 2.394741328812240999e-01, -2.559241415175461665e-01, -3.961993824282614707e-01, 1.304706418507854682e-01, 8.972333651829361711e-02, -3.985763818533128999e-01, -2.256362826723049275e-01, 1.201124007956704404e-01, -1.030286848168671249e-01, -4.264665475211941725e-01, -6.157716044294012092e-02, -5.220901983208209307e-02, 2.410695511331900909e-01, 5.690947831450476196e-02, 3.576757930435404687e-01, 3.490297636278900661e-01, 2.277810733568673973e-01, 2.071666003046684634e-01, 1.756493575999856505e-01, 2.181933836861489340e-01, -1.523228336544615868e-01, 1.570290170560855736e-01, -1.187730019603972231e-01
-4.227253096311378577e-01, 2.199128399617228669e-01, 1.575856580145732211e-01, -4.950235031252961937e-01, -2.389394824786444660e-01, 3.312653612876447218e-01, -7.845418474720736168e-02, -5.376549940660175775e-01, 3.022230241755010749e-04, 2.903551717245691499e-01, -3.151012010285803022e-01, -3.790792550556718044e-01, 1.061986232276927733e-01, 1.080372990190598265e-01, 2.539634644520262774e-01, 3.007548311701005450e-01, 3.385875667623407526e-01, 4.234127308831331371e-01, 2.812005360238651330e-01, 1.132617838870688259e-01, 3.433242239787008820e-01, 2.533710833916100746e-01, 2.052176276485467576e-01, 3.367932861631461883e-01
-2.339304554785342771e-01, 2.951335056602448839e-02, -7.703001946872407857e-03, -2.742536929937265944e-01, -1.621871904584311352e-01, 7.221031068905396644e-02, -9.247728911355221348e-02, -2.977604483294782334e-01, -1.304367317155070427e-01, 8.968573511367090856e-02, -2.022374903027381599e-01, -2.983344450630325273e-01, -1.619908295524575825e-01, -5.146475674018621826e-02, -5.097891517624252022e-02, 2.492772296051038727e-01, 1.205164972612604163e-01, 2.401536975130947049e-01, 2.400193907697409645e-01, 3.096015162648978469e-01, 3.828928368905729629e-01, 1.387487712265008388e-01, 4.751885616764038867e-01, 1.261927941603371850e-01
-8.155042192719823280e-02, 1.890698417440094536e-01, -1.316877684926811010e-01, -3.124206910858854935e-01, 5.047603543552256489e-02, 1.124927418643700550e-01, -2.499478590804426192e-01, -2.105255209401059591e-01, 1.102032196659733926e-01, -2.174783399037364187e-02, -2.797203306792598321e-01, -7.088721760168378849e-02, 6.647385613470814525e-03, 3.209921712555463547e-01, 1.273850095730051368e-01, 3.998244015111086513e-01, 3.510086370981858606e-01, 2.266233379741977028e-01, 1.562908928070760872e-01, 2.189281861529716877e-02, 1.708267453864189545e-01, -9.361121762660347401e-02, 6.091166361364212497e-04, -1.637068911175103558e-01
-4.247769425217713946e-01, 5.359455672808594723e-02, 2.839284118157741135e-02, -4.496229802343986726e-01, -2.889451584465432821e-01, 1.366764126122356204e-01, -1.220321183714770524e-01, -4.920974227271638912e-01, -1.784726572588420102e-01, 1.476364758968310986e-01, -2.955918410994844980e-01, -4.173153220647692896e-01, -1.146202213446346346e-01, -5.503984001544786481e-02, 1.012437098671965657e-01, 1.901004410294361013e-01, 2.365280233094448625e-01, 3.899579812917008947e-01, 3.880110044589584195e-01, 3.070953184242002920e-01, 4.542379470643069239e-01, 2.750887058280520048e-01, 4.810386927104184918e-01, 4.513383361737104416e-01
-1.544466982465724225e-01, 5.081936364716445331e-02, -7.719403396751431390e-02, -2.559045775104009657e-01, -8.082886318317356045e-02, 4.264454019182607053e-02, -1.490459972665849064e-01, -2.273602761239314762e-01, -5.951960128562219093e-02, 9.282888861974467054e-03, -1.947018317994040904e-01, -1.896706121070756978e-01, -1.479673703695228992e-01, 1.321302676059384063e-01, 1.062350865404388528e-02, 2.874415140102882793e-01, 2.189429513191149812e-01, 2.225119945647114905e-01, 1.821758100426883464e-01, 1.686340593658667564e-01, 3.037406669335112053e-01, -2.515418424923480251e-02, 2.954916643710279733e-01, -4.986515562025209403e-02
... 78 more rows
